Image classification data set "Zeytin_224x224_Augmented" (omersuyank/OliveDiseases on GitHub). Class labels (3): kus gozu mantari, pas akari, saglikli.

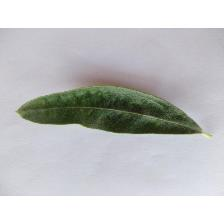
Label: pas akari

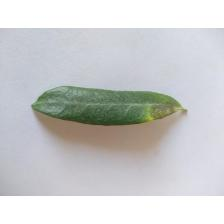
Label: kus gozu mantari

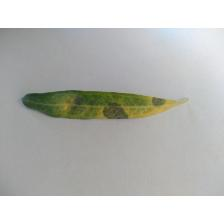
Label: kus gozu mantari

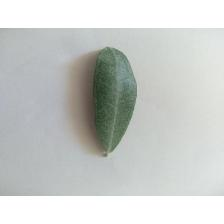
Label: saglikli

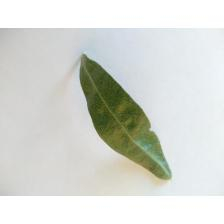
Label: pas akari

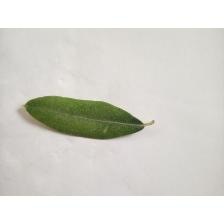
Label: saglikli
